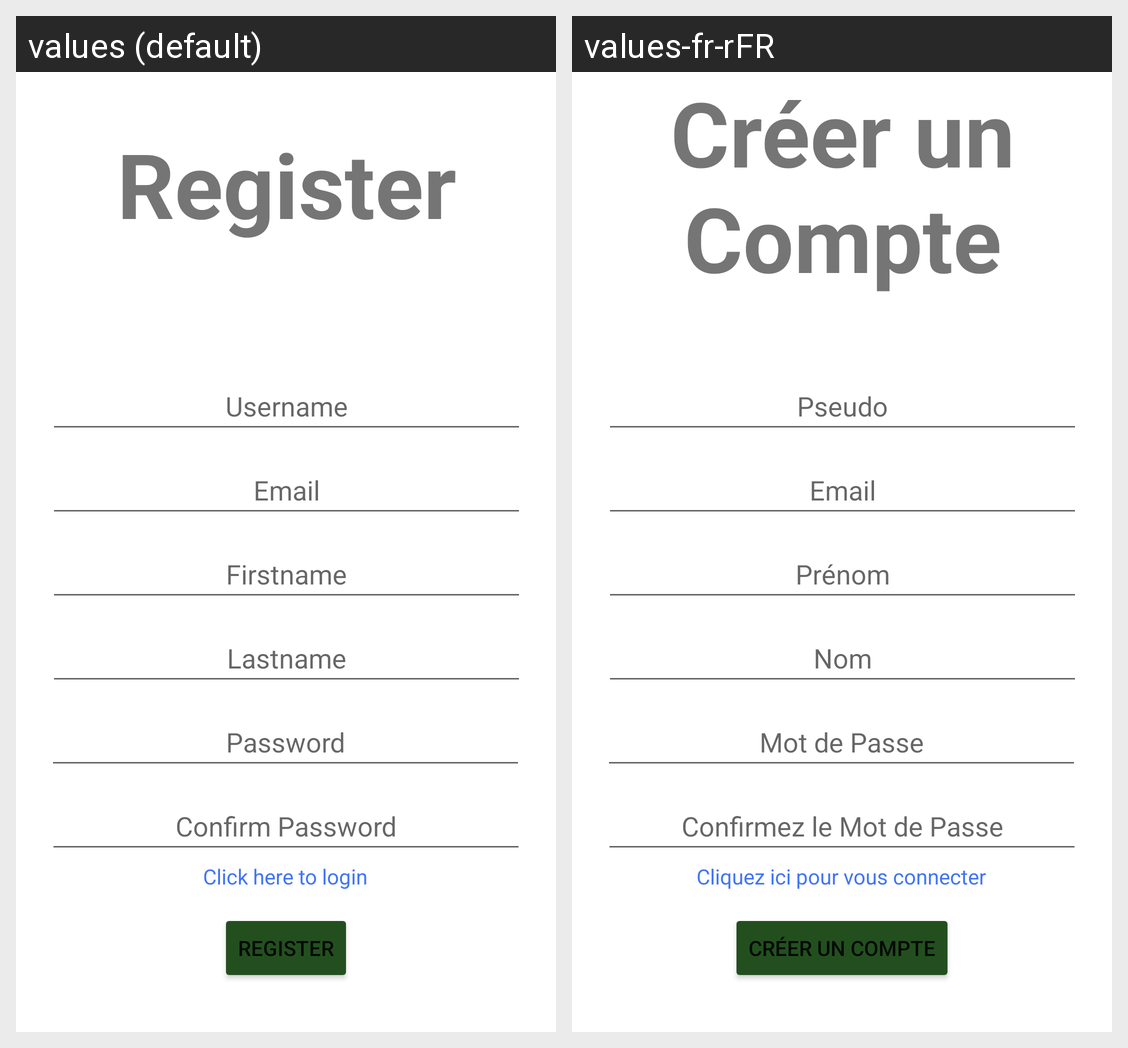

Strings drawn on this Android screen and how each of the app's shown locales translates them:
Android screen res/layout/activity_register.xml rendered under 2 locales, left to right: values (default), values-fr-rFR. Device: Nexus 5 (rendered at 1080×1920; each locale shown at half size, 540×960, under a caption strip naming it); theme Theme.Project.
Strings drawn on this screen, with the default value and each locale's value (text and hints the layout hard-codes, and strings that could not be matched under every locale, appear in the picture but are not listed):

title_register
  values: Register
  values-fr-rFR: Créer un Compte

input_username_hint
  values: Username
  values-fr-rFR: Pseudo

input_email_hint
  values: Email
  values-fr-rFR: Email

input_firstname_hint
  values: Firstname
  values-fr-rFR: Prénom

input_lastname_hint
  values: Lastname
  values-fr-rFR: Nom

input_password_hint
  values: Password
  values-fr-rFR: Mot de Passe

input_password_confirm_hint
  values: Confirm Password
  values-fr-rFR: Confirmez le Mot de Passe

register_login
  values: Click here to login
  values-fr-rFR: Cliquez ici pour vous connecter

button_register
  values: Register
  values-fr-rFR: Créer un Compte
